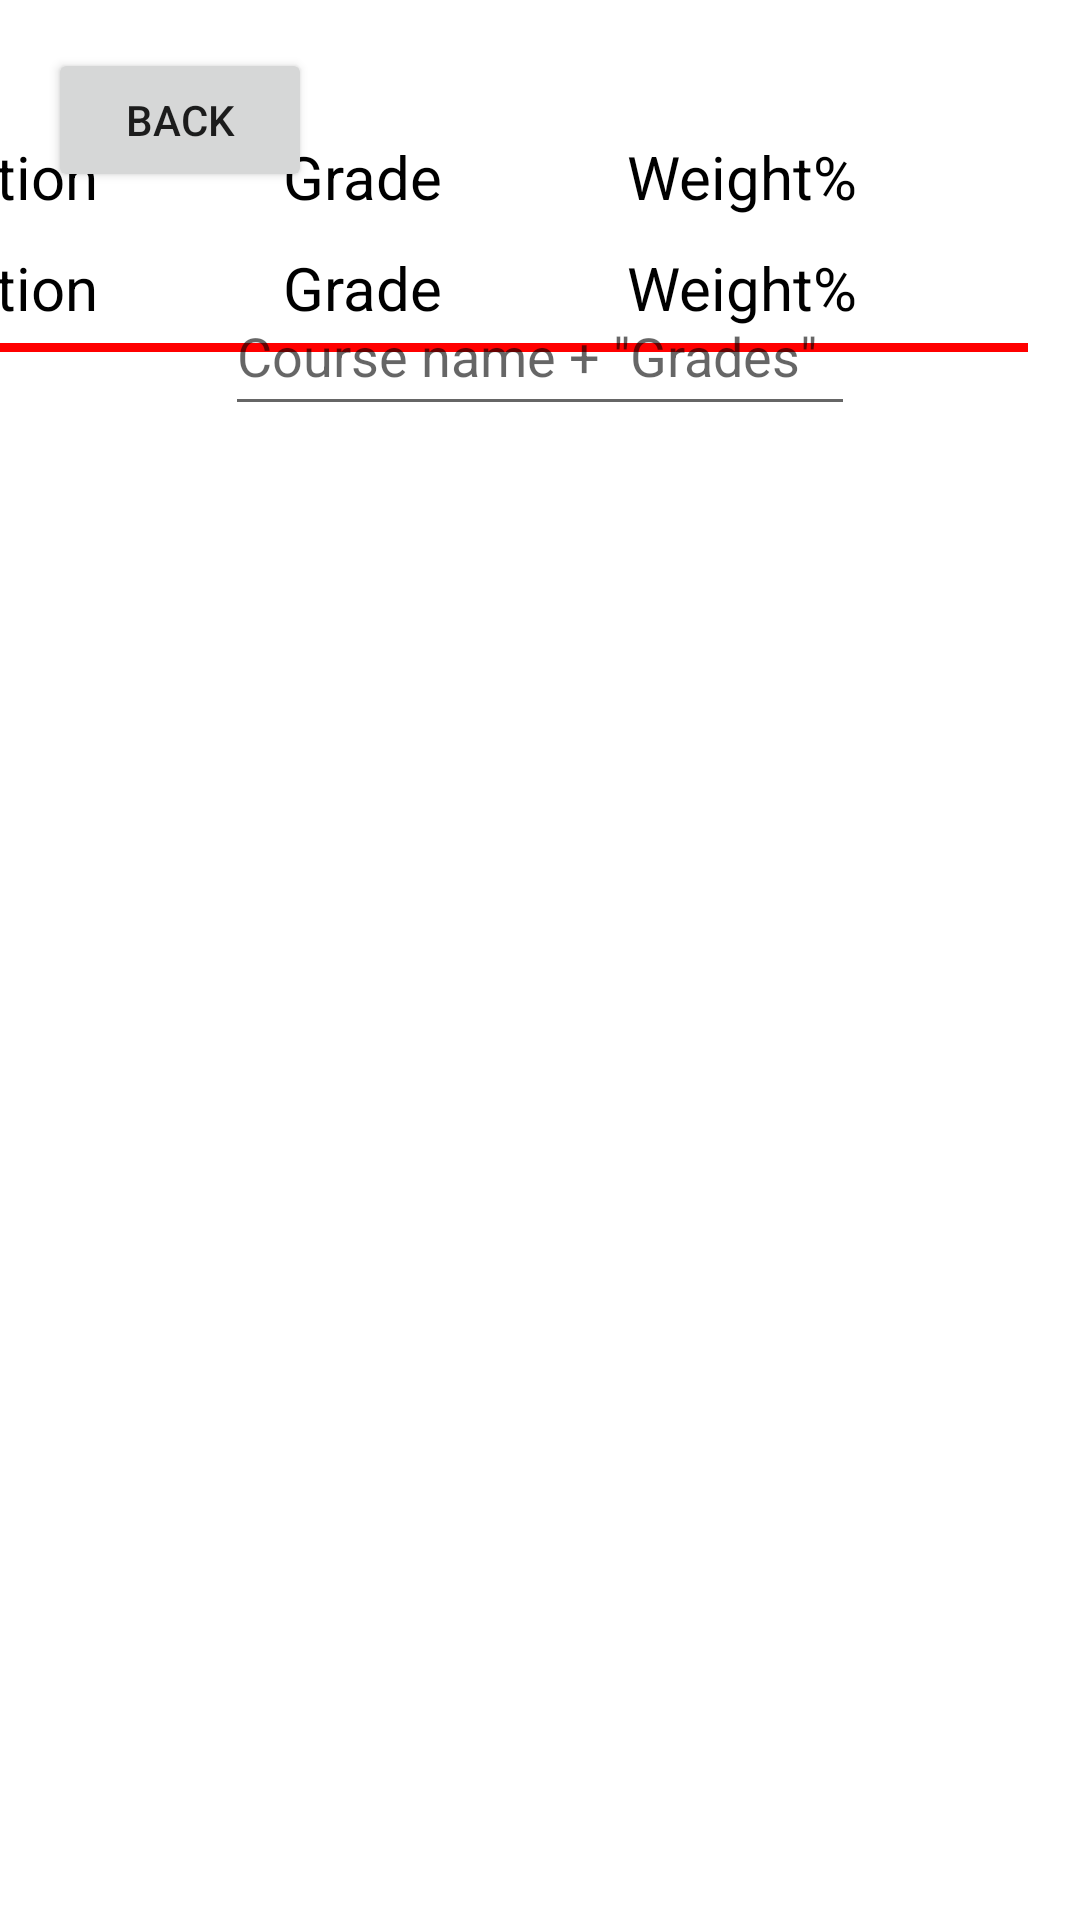

Android layout source for this screen:
<!-- AndroidManifest.xml: application theme Theme.Adducation -->
<!-- res/layout/activity_grades.xml -->
<?xml version="1.0" encoding="utf-8"?>
<androidx.constraintlayout.widget.ConstraintLayout xmlns:android="http://schemas.android.com/apk/res/android"
    xmlns:app="http://schemas.android.com/apk/res-auto"
    xmlns:tools="http://schemas.android.com/tools"
    android:layout_width="match_parent"
    android:layout_height="match_parent"
    tools:context=".activities.Grades">

    <ToggleButton
        android:id="@+id/editGrades"
        android:layout_width="wrap_content"
        android:layout_height="wrap_content"
        android:layout_marginTop="-715dp"
        android:layout_marginEnd="-400dp"
        android:text="Edit"
        android:checked="true"
        app:layout_constraintEnd_toStartOf="parent"
        app:layout_constraintTop_toBottomOf="parent" />

    <TableLayout
        android:id="@+id/tbL"
        android:layout_width="382dp"
        android:layout_height="491dp"
        android:layout_marginStart="-400dp"
        android:layout_marginTop="-600dp"
        android:orientation="horizontal"
        android:stretchColumns="*"
        app:layout_constraintStart_toEndOf="parent"
        app:layout_constraintTop_toBottomOf="parent">

        <TableRow
            android:background="@color/white"
            android:padding="5dp">

            <TextView
                android:layout_width="wrap_content"
                android:layout_height="wrap_content"
                android:text="Section"
                android:textColor="@color/black"
                android:textSize="20dp" />
            <TextView
                android:layout_height="wrap_content"
                android:layout_width="wrap_content"
                android:text="Grade"
                android:textColor="@color/black"
                android:textSize="20dp" />
            <TextView
                android:layout_height="wrap_content"
                android:layout_width="wrap_content"
                android:text="Weight%"
                android:textColor="@color/black"
                android:textSize="20dp" />
        </TableRow>

        <TableRow
            android:background="@color/white"
            android:padding="5dp">

            <TextView
                android:layout_width="wrap_content"
                android:layout_height="wrap_content"
                android:text="Section"
                android:textColor="@color/black"
                android:textSize="20dp" />
            <TextView
                android:layout_height="wrap_content"
                android:layout_width="wrap_content"
                android:text="Grade"
                android:textColor="@color/black"
                android:textSize="20dp" />
            <TextView
                android:layout_height="wrap_content"
                android:layout_width="wrap_content"
                android:text="Weight%"
                android:textColor="@color/black"
                android:textSize="20dp" />
        </TableRow>

        <View
            android:layout_height="3dip"
            android:layout_width="match_parent"
            android:background="#ff0000" />

    </TableLayout>


    <Button
        android:id="@+id/backButton3"
        android:layout_width="wrap_content"
        android:layout_height="wrap_content"
        android:layout_marginStart="16dp"
        android:layout_marginTop="16dp"
        android:text="Back"
        app:layout_constraintStart_toStartOf="parent"
        app:layout_constraintTop_toTopOf="parent" />

    <EditText
        android:id="@+id/courseGrades"
        android:layout_width="wrap_content"
        android:layout_height="50dp"
        android:layout_marginStart="101dp"
        android:layout_marginTop="92dp"
        android:layout_marginEnd="101dp"
        android:ems="10"
        android:hint='Course name + "Grades"'
        android:inputType="textPersonName"
        app:layout_constraintEnd_toEndOf="parent"
        app:layout_constraintStart_toStartOf="parent"
        app:layout_constraintTop_toTopOf="parent" />


    <ScrollView
        android:id="@+id/scrollGrades"
        android:layout_width="409dp"
        android:layout_height="587dp"
        android:layout_marginStart="1dp"
        android:layout_marginEnd="1dp"
        android:layout_marginBottom="144dp"
        android:contentDescription="ScrollGrades"
        app:layout_constraintBottom_toBottomOf="parent"
        app:layout_constraintEnd_toEndOf="parent"
        app:layout_constraintStart_toStartOf="parent">

        <LinearLayout
            android:layout_width="match_parent"
            android:layout_height="wrap_content"
            android:orientation="vertical">

        </LinearLayout>
    </ScrollView>

    <Button
        android:id="@+id/addRow"
        android:layout_width="wrap_content"
        android:layout_height="wrap_content"
        android:layout_marginStart="12dp"
        android:layout_marginBottom="52dp"
        android:text="Add Row"
        android:visibility="invisible"
        app:layout_constraintBottom_toBottomOf="parent"
        app:layout_constraintStart_toStartOf="parent" />
</androidx.constraintlayout.widget.ConstraintLayout>
<!-- resources referenced by this layout -->
<resources>
  <style name="Theme.Adducation" parent="Theme.MaterialComponents.DayNight.DarkActionBar">
          
          <item name="colorPrimary">@color/purple_500</item>
          <item name="colorPrimaryVariant">@color/purple_700</item>
          <item name="colorOnPrimary">@color/white</item>
          
          <item name="colorSecondary">@color/teal_200</item>
          <item name="colorSecondaryVariant">@color/teal_700</item>
          <item name="colorOnSecondary">@color/black</item>
          
          <item name="android:statusBarColor" tools:targetApi="l">?attr/colorPrimaryVariant</item>
          
      </style>
  <!-- not gathered from this repository: default colours our renderer supplied (Android Studio template values) -->
  <color name="purple_500">#FF6200EE</color>
  <color name="purple_700">#FF3700B3</color>
  <color name="teal_200">#FF03DAC5</color>
  <color name="teal_700">#FF018786</color>
  <color name="black">#FF000000</color>
  <color name="white">#FFFFFFFF</color>
</resources>
